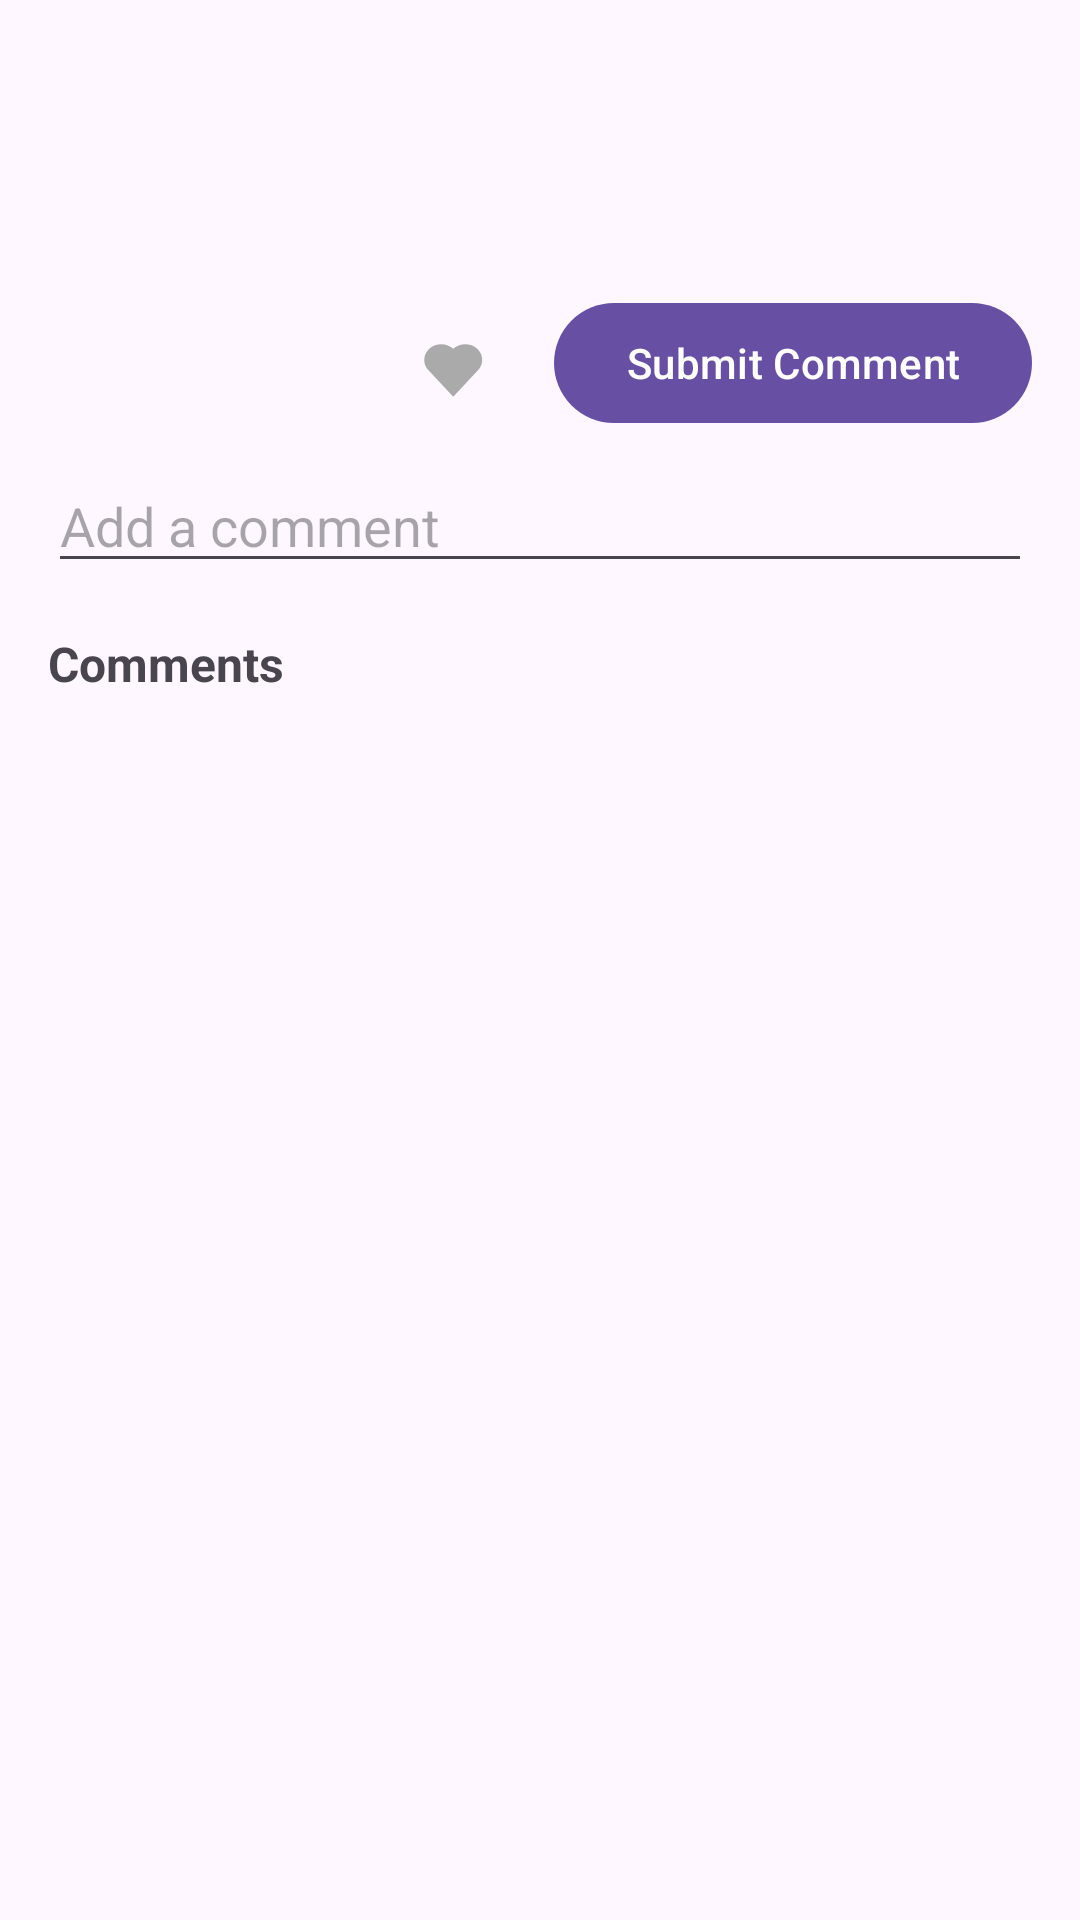

Layout XML and referenced resources for this Android screen:
<!-- AndroidManifest.xml: application theme Theme.Material3.Light -->
<!-- res/layout/activity_post_item.xml -->
<?xml version="1.0" encoding="utf-8"?>
<LinearLayout xmlns:android="http://schemas.android.com/apk/res/android"
    xmlns:app="http://schemas.android.com/apk/res-auto"
    android:layout_width="match_parent"
    android:layout_height="wrap_content"
    android:orientation="vertical"
    android:padding="16dp"
    android:background="@drawable/border_layout"
    android:layout_margin="8dp">


    <TextView
        android:id="@+id/postUsername"
        android:layout_width="wrap_content"
        android:layout_height="wrap_content"
        android:textSize="16sp"
        android:textStyle="italic" />

    <TextView
        android:id="@+id/postTitle"
        android:layout_width="wrap_content"
        android:layout_height="wrap_content"
        android:textSize="18sp"
        android:textStyle="bold" />

    <TextView
        android:id="@+id/postContent"
        android:layout_width="wrap_content"
        android:layout_height="wrap_content"
        android:textSize="14sp"
        android:layout_marginTop="8dp" />

    <LinearLayout
        android:layout_width="match_parent"
        android:layout_height="wrap_content"
        android:orientation="horizontal"
        android:layout_marginTop="8dp"
        android:gravity="end">

        <ImageButton
            android:id="@+id/likeButton"
            android:layout_width="35dp"
            android:layout_gravity="center"
            android:layout_height="wrap_content"
            android:layout_marginStart="8dp"
            android:background="?attr/selectableItemBackgroundBorderless"
            android:contentDescription="Like Button"
            android:src="@drawable/ic_heart_outline"
            app:tint="@android:color/darker_gray" />

        <TextView
            android:id="@+id/postLikes"
            android:layout_width="wrap_content"
            android:layout_height="wrap_content"
            android:textSize="14sp"
            android:layout_marginTop="8dp"
            android:layout_marginStart="8dp" />

        <Button
            android:id="@+id/commentButton"
            android:layout_width="wrap_content"
            android:layout_height="wrap_content"
            android:text="Submit Comment"
            android:layout_marginStart="8dp" />
    </LinearLayout>

    <EditText
        android:id="@+id/commentInput"
        android:layout_width="match_parent"
        android:layout_height="wrap_content"
        android:hint="Add a comment"
        android:layout_marginTop="8dp" />

    <TextView
        android:id="@+id/commentsHeader"
        android:layout_width="wrap_content"
        android:layout_height="wrap_content"
        android:text="Comments"
        android:textSize="16sp"
        android:textStyle="bold"
        android:layout_marginTop="16dp" />

    <LinearLayout
        android:id="@+id/commentsLayout"
        android:layout_width="match_parent"
        android:layout_height="wrap_content"
        android:orientation="vertical"
        android:padding="8dp">
    </LinearLayout>
</LinearLayout>
<!-- resources referenced by this layout -->
<resources>
  <!-- drawable ic_heart_outline (drawable) -->
  <vector xmlns:android="http://schemas.android.com/apk/res/android"
      android:width="30dp"
      android:height="30dp"
      android:viewportWidth="24"
      android:viewportHeight="24">
      <path
          android:fillColor="#000000"
          android:pathData="M12.1,8.25 L12,8.354 L11.9,8.25 C10.1,6.607 7.27,6.55 5.4,8.18 C3.87,9.584 3.63,11.94 4.89,13.57 L11.8,21 L18.7,13.57 C19.97,11.94 19.73,9.584 18.2,8.18 C16.33,6.55 13.5,6.607 11.7,8.25 Z"/>
  </vector>
</resources>
